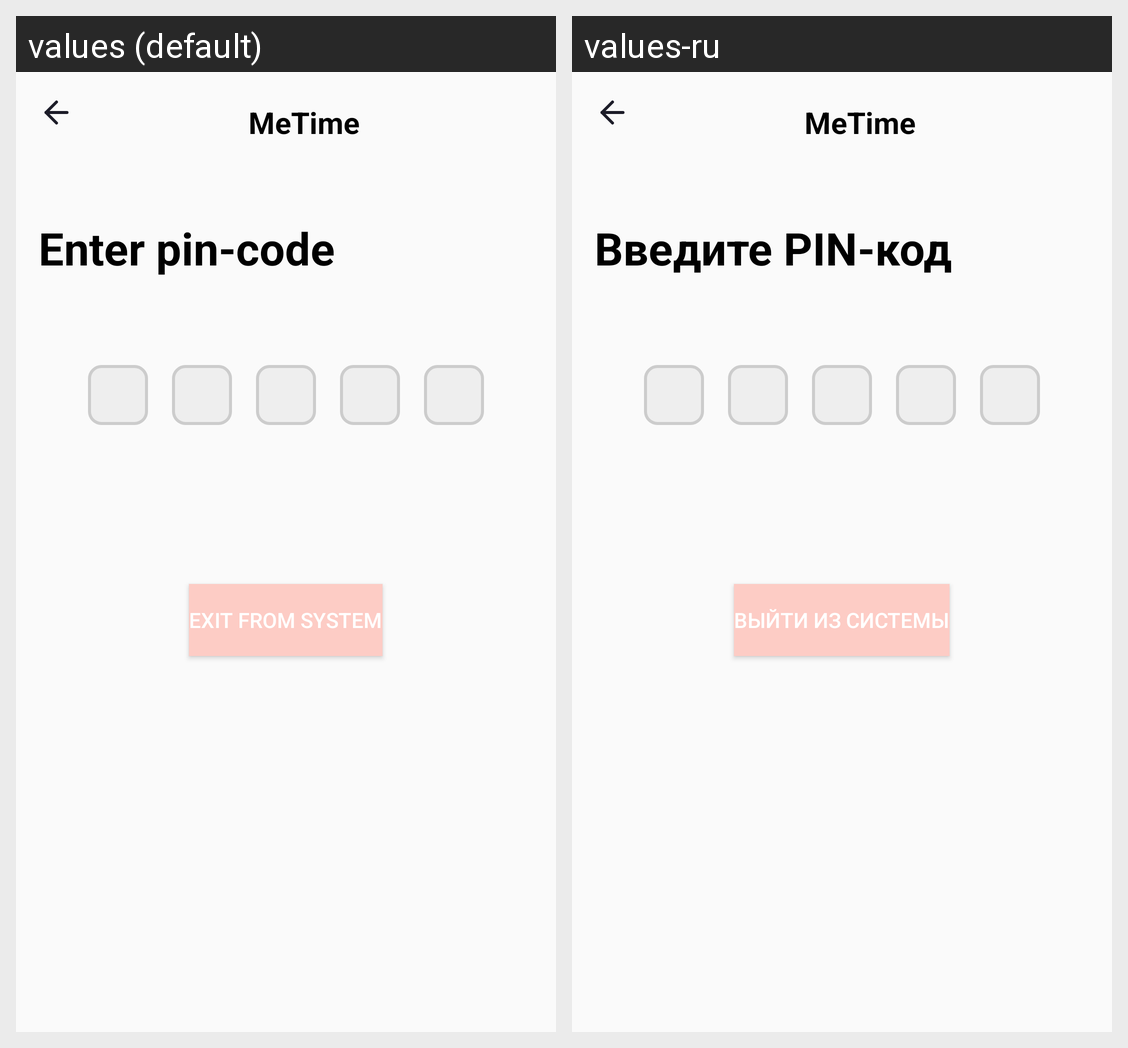

Here is an Android app screen in its default locale and in the app's own translations. Write out the translated-string differences for the strings that appear on this screen.
Android screen res/layout/pincode_activity.xml rendered under 2 locales, left to right: values (default), values-ru. Device: Nexus 5 (rendered at 1080×1920; each locale shown at half size, 540×960, under a caption strip naming it); theme Theme.PP0101Markov.
Strings drawn on this screen, with the default value and each locale's value (text and hints the layout hard-codes, and strings that could not be matched under every locale, appear in the picture but are not listed):

metime
  values: MeTime
  values-ru: MeTime

enter_pin_code
  values: Enter pin-code
  values-ru: Введите PIN-код

exit_from_system
  values: Exit from system
  values-ru: Выйти из системы
